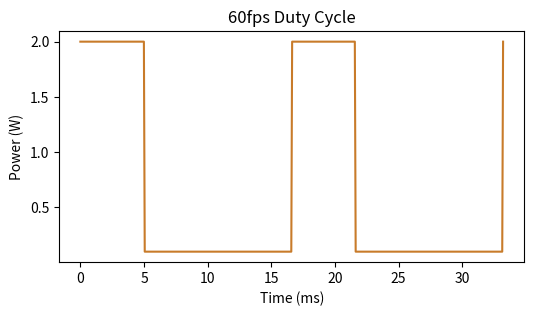

Write the Python code that produced this figure.
import os
import matplotlib.pyplot as plt
import numpy as np
fig, ax = plt.subplots(figsize=(6, 3))
t = np.linspace(0, 33.2, 500)
power = np.where((t % 16.6) < 5.0, 2.0, 0.1)
ax.plot(t, power, color='#c87b2a')
ax.set_xlabel('Time (ms)')
ax.set_ylabel('Power (W)')
ax.set_title('60fps Duty Cycle')
out_path = os.environ.get('VISUAL_OUT_PATH', 'out.svg')
fig.savefig(out_path, format='svg', bbox_inches='tight')
plt.close(fig)
